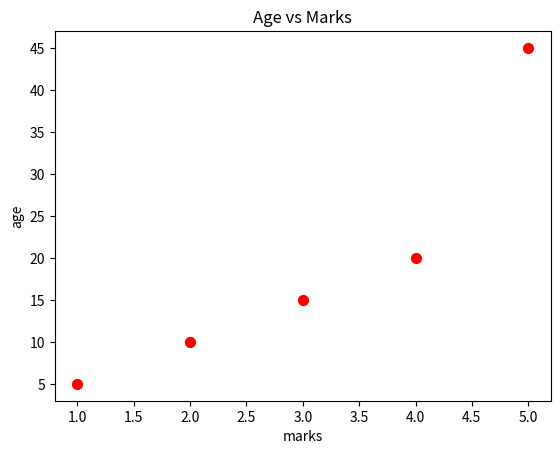

Generate this figure with matplotlib:
#Increse size of scattercircle 
from matplotlib import pyplot as plt

x=[1,2,3,4,5]

y=[5,10,15,20,45]

plt.scatter(x,y,c='r',s=50)
plt.title("Age vs Marks")
plt.ylabel("age")
plt.xlabel("marks")

plt.show()
